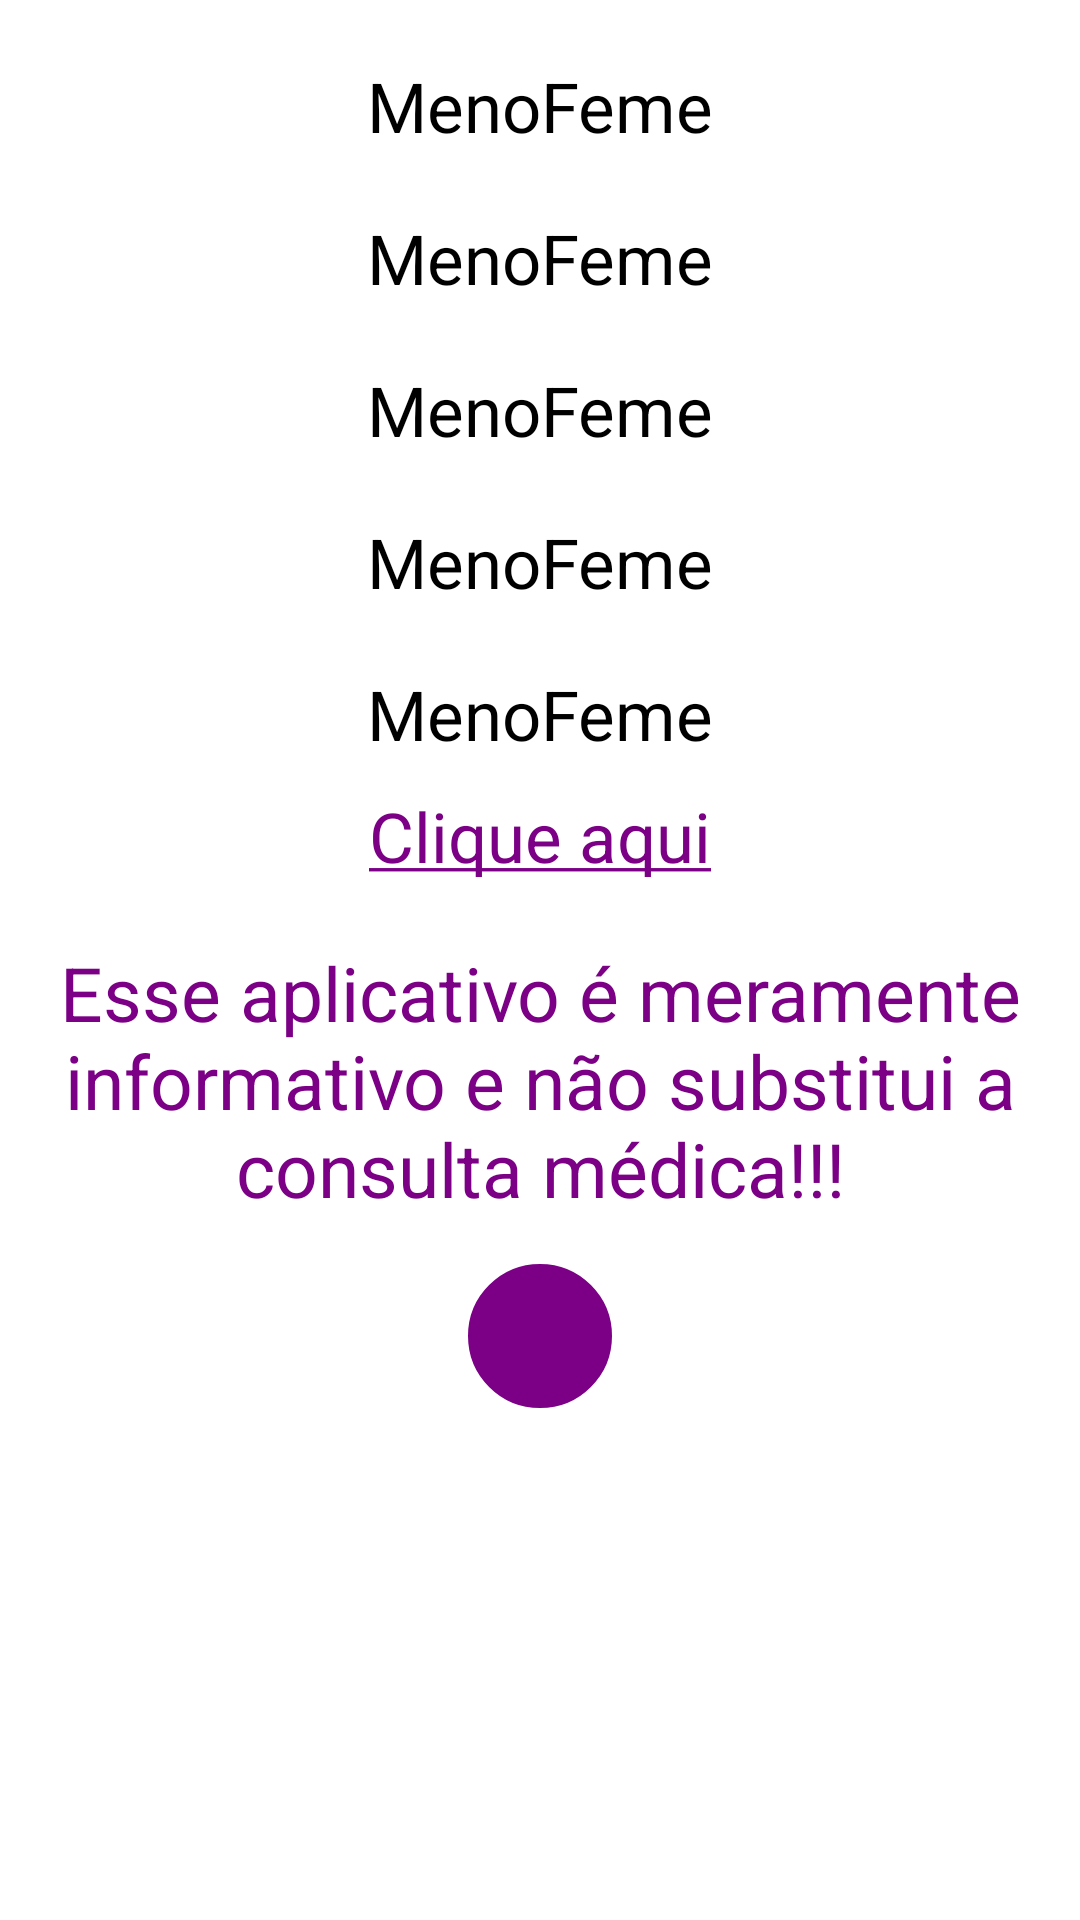

Reconstruct the res/layout file that produces this screen, plus the resources it refers to.
<!-- AndroidManifest.xml: application theme Theme.MenoFeme -->
<!-- res/layout/fragment_resultado_orientacao.xml -->
<?xml version="1.0" encoding="utf-8"?>
<LinearLayout
    xmlns:android="http://schemas.android.com/apk/res/android"
    xmlns:tools="http://schemas.android.com/tools"
    android:layout_width="match_parent"
    android:layout_height="match_parent"
    android:background="@color/white"
    tools:context=".view.ui.orientacao.ResultadoOrientacaoFragment">

    <FrameLayout
        android:layout_width="match_parent"
        android:layout_height="match_parent">
        <ScrollView
            android:layout_width="match_parent"
            android:layout_height="match_parent"
            android:layout_marginTop="0dp"
            tools:ignore="UselessParent">
            <LinearLayout
                android:layout_width="match_parent"
                android:layout_height="wrap_content"
                android:orientation="vertical">
                <TextView
                    android:id="@+id/txtResObs1"
                    android:layout_width="350dp"
                    android:layout_height="wrap_content"
                    android:layout_marginTop="20dp"
                    android:layout_marginStart="25dp"
                    android:layout_marginEnd="25dp"
                    android:gravity="center"
                    android:layout_gravity="center"
                    android:hint="@string/app_name"
                    android:textColorHint="@color/black"
                    android:textSize="23sp"/>
                <TextView
                    android:id="@+id/txtResObs2"
                    android:layout_width="350dp"
                    android:layout_height="wrap_content"
                    android:layout_marginTop="20dp"
                    android:layout_marginStart="25dp"
                    android:layout_marginEnd="25dp"
                    android:gravity="center"
                    android:layout_gravity="center"
                    android:hint="@string/app_name"
                    android:textColorHint="@color/black"
                    android:textSize="23sp"/>
                <TextView
                    android:id="@+id/txtResObs3"
                    android:layout_width="350dp"
                    android:layout_height="wrap_content"
                    android:layout_marginTop="20dp"
                    android:layout_marginStart="25dp"
                    android:layout_marginEnd="25dp"
                    android:gravity="center"
                    android:layout_gravity="center"
                    android:hint="@string/app_name"
                    android:textColorHint="@color/black"
                    android:textSize="23sp"/>
                <TextView
                    android:id="@+id/txtResObs4"
                    android:layout_width="350dp"
                    android:layout_height="wrap_content"
                    android:layout_marginTop="20dp"
                    android:layout_marginStart="25dp"
                    android:layout_marginEnd="25dp"
                    android:gravity="center"
                    android:layout_gravity="center"
                    android:hint="@string/app_name"
                    android:textColorHint="@color/black"
                    android:textSize="23sp"/>
                <TextView
                    android:id="@+id/txtResObs5"
                    android:layout_width="350dp"
                    android:layout_height="wrap_content"
                    android:layout_marginTop="20dp"
                    android:layout_marginStart="25dp"
                    android:layout_marginEnd="25dp"
                    android:gravity="center"
                    android:layout_gravity="center"
                    android:hint="@string/app_name"
                    android:textColorHint="@color/black"
                    android:textSize="23sp"/>
                <TextView
                    android:id="@+id/txtClique"
                    android:layout_width="350dp"
                    android:layout_height="wrap_content"
                    android:layout_marginTop="10dp"
                    android:layout_marginStart="25dp"
                    android:layout_marginEnd="25dp"
                    android:gravity="center"
                    android:layout_gravity="center"
                    android:text="@string/link_melhor_forma"
                    android:textColor="@color/padrao"
                    android:textColorLink="@color/padrao"
                    android:textSize="23sp"/>
                <TextView
                    android:layout_width="350dp"
                    android:layout_height="wrap_content"
                    android:layout_marginTop="20dp"
                    android:layout_marginStart="25dp"
                    android:layout_marginEnd="25dp"
                    android:gravity="center"
                    android:layout_gravity="center"
                    android:hint="@string/linhaInfo"
                    android:textColorHint="@color/padrao"
                    android:textSize="25sp"/>
                <ImageButton
                    android:id="@+id/btnHomeOrient"
                    android:layout_width="48dp"
                    android:layout_height="48dp"
                    android:layout_gravity="center"
                    android:layout_marginTop="15dp"
                    android:layout_marginBottom="20dp"
                    android:background="@drawable/btn2"
                    android:src="@drawable/ic_home"
                    tools:ignore="SpeakableTextPresentCheck" />
            </LinearLayout>
        </ScrollView>
    </FrameLayout>
</LinearLayout>
<!-- resources referenced by this layout -->
<resources>
  <color name="black">#FF000000</color>
  <color name="padrao">#7B0086</color>
  <color name="white">#FFFFFFFF</color>
  <!-- drawable btn2 (drawable) -->
  <?xml version="1.0" encoding="utf-8"?>
  <shape xmlns:android="http://schemas.android.com/apk/res/android"
      android:shape="oval">
      <corners android:radius="30dp"/>
      <solid android:color="@color/padrao"/>
      <stroke android:color="@color/padrao" android:width="3dp"/>
  </shape>
  <string name="app_name">MenoFeme</string>
  
      //Controles do drawermenu
  <string name="linhaInfo">Esse aplicativo é meramente informativo e não substitui a consulta médica!!!</string>
  
      //Linhas explicativas
  <string name="link_melhor_forma"><a href="https://youtu.be/qTXmdbSQ3eU">Clique aqui</a></string>
  <style name="Theme.MenoFeme" parent="Theme.MaterialComponents.Light.DarkActionBar">
          
          <item name="colorPrimary">@color/purple_500</item>
          <item name="colorPrimaryVariant">@color/purple_700</item>
          <item name="colorOnPrimary">@color/black</item>
          
          <item name="colorSecondary">@color/teal_200</item>
          <item name="colorSecondaryVariant">@color/teal_200</item>
          <item name="colorOnSecondary">@color/black</item>
          
          <item name="android:statusBarColor" tools:targetApi="1">@color/padrao</item>
          <item name="android:navigationBarColor">@color/black</item>
          
      </style>
  <color name="purple_500">#FF6200EE</color>
  <color name="purple_700">#FF3700B3</color>
  <color name="teal_200">#FF03DAC5</color>
</resources>
